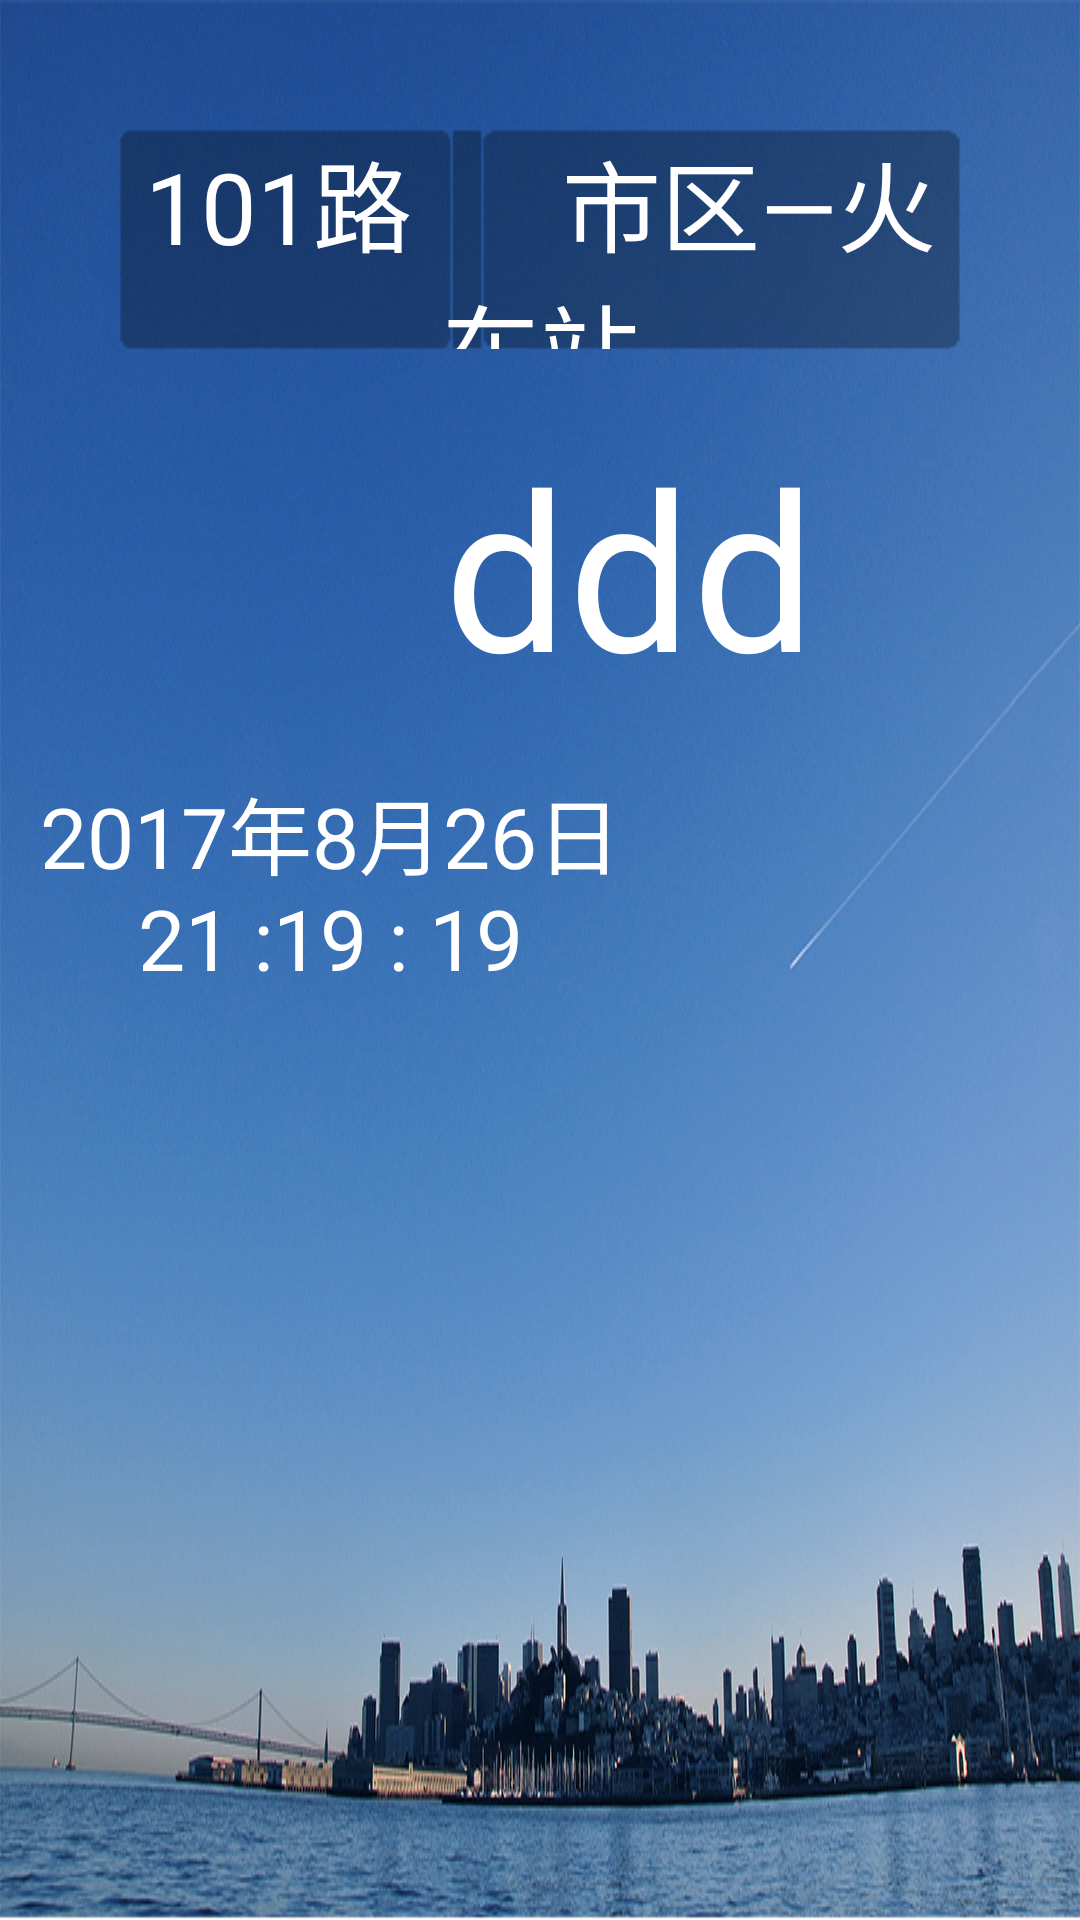

Here is an Android app screen rendered from its layout file. Give the layout XML and the strings, colors and styles it references.
<!-- AndroidManifest.xml: application theme AppTheme -->
<!-- res/layout/view_home.xml -->
<LinearLayout xmlns:android="http://schemas.android.com/apk/res/android"
    xmlns:tools="http://schemas.android.com/tools"
    android:layout_width="fill_parent"
    android:layout_height="fill_parent"
    android:background="@drawable/main_bg"
    android:orientation="vertical">

    <LinearLayout
        android:id="@+id/layout"
        android:layout_width="fill_parent"
        android:layout_height="80dp"
        android:layout_gravity="center"
        android:layout_marginTop="40dp"
        android:gravity="center"
        android:layout_marginLeft="40dp"
        android:layout_marginRight="40dp"
        android:orientation="horizontal"
      >
        <TextView
            android:id="@+id/home_station_name"
            android:layout_width="wrap_content"
            android:layout_height="73dp"
            android:background="@drawable/line_kuang"
            android:gravity="center"
            android:text="101路      市区—火车站"
            android:textColor="@color/colorWhite"
            android:textSize="33sp" />
    </LinearLayout>

    <LinearLayout
        android:id="@+id/layoutPrice"
        android:layout_width="fill_parent"
        android:layout_height="wrap_content"
        android:layout_gravity="center_vertical"
        android:layout_marginLeft="60dp"
        android:gravity="center"
        android:layout_marginTop="20dp"
        android:orientation="horizontal">
        <TextView
            android:gravity="center"
            android:id="@+id/Price"
            android:layout_width="wrap_content"
            android:layout_height="wrap_content"
            android:text="ddd"
            android:textColor="@color/colorWhite"
            android:textSize="73sp" />

    </LinearLayout>
    <TextView
        android:layout_marginTop="20dp"
        android:layout_marginRight="150dp"
        android:id="@+id/home_station_time"
        android:layout_width="wrap_content"
        android:gravity="center"
        android:layout_marginLeft="10dp"
        android:layout_height="73dp"
        android:background="@drawable/kuang"
        android:textColor="@color/colorWhite"
        android:text="2017年8月26日 21 :19 : 19"
        android:textSize="28sp"
        />

</LinearLayout>
<!-- resources referenced by this layout -->
<resources>
  <color name="colorWhite">#FFFFFF</color>
  <!-- drawable line_kuang: png bitmap (drawable, 416460 bytes) -->
  <!-- drawable main_bg: jpg bitmap (drawable, 565105 bytes) -->
  <style name="AppTheme" parent="Theme.AppCompat.Light.DarkActionBar">
          
          <item name="colorPrimary">@color/colorPrimary</item>
          <item name="colorPrimaryDark">@color/colorPrimaryDark</item>
          <item name="colorAccent">@color/colorAccent</item>
      </style>
  <color name="colorPrimary">#3F51B5</color>
  <color name="colorPrimaryDark">#303F9F</color>
  <color name="colorAccent">#FF4081</color>
</resources>
